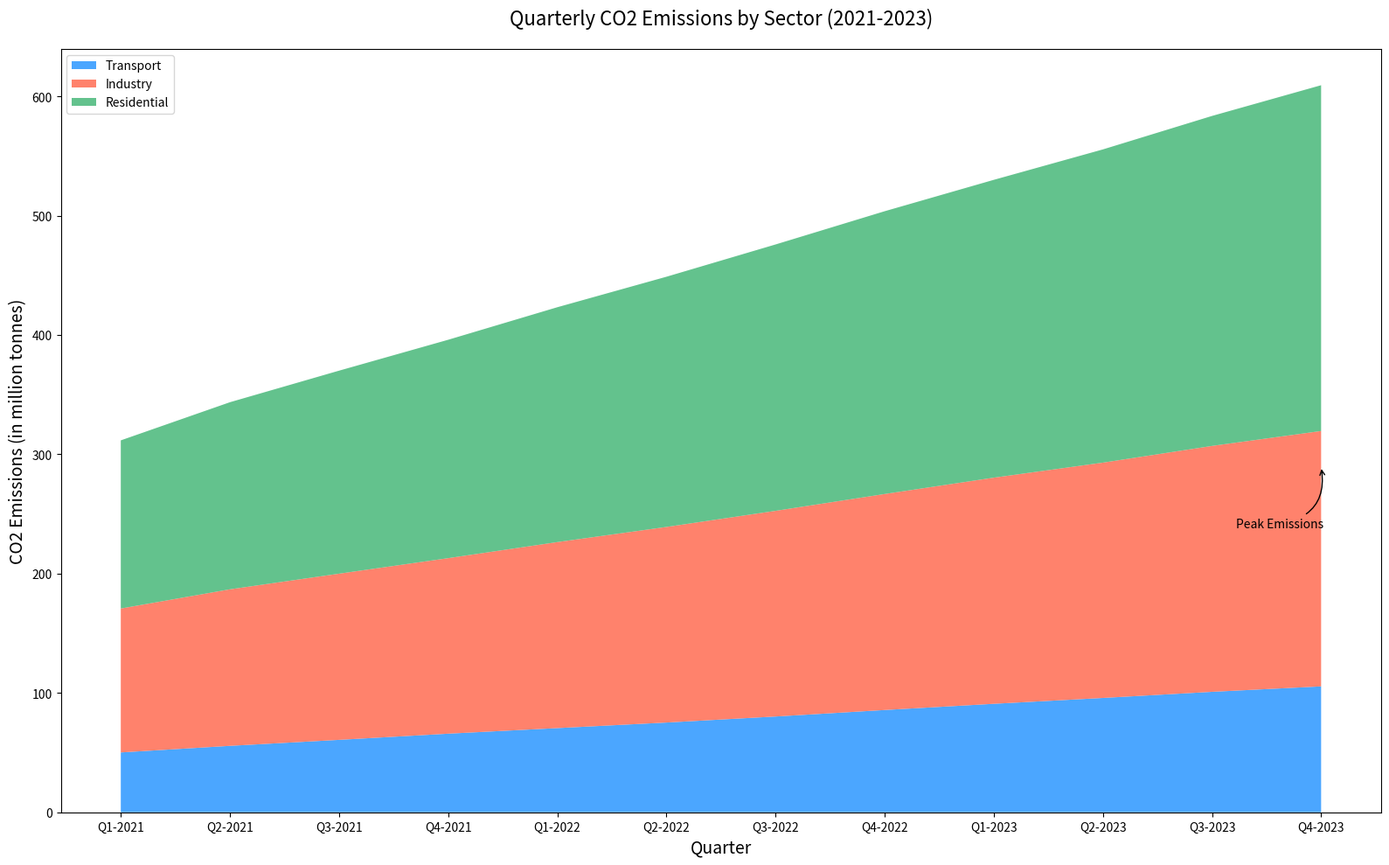

This figure's Python source:

import pandas as pd
import seaborn as sns
import matplotlib.pyplot as plt

data = {
    'Quarter': ['Q1-2021', 'Q2-2021', 'Q3-2021', 'Q4-2021', 'Q1-2022', 'Q2-2022', 'Q3-2022', 'Q4-2022', 'Q1-2023', 'Q2-2023', 'Q3-2023', 'Q4-2023'],
    'Transport': [50.15, 55.67, 60.70, 65.88, 70.55, 75.20, 80.25, 85.70, 90.90, 95.80, 100.95, 105.50],
    'Industry': [70.45, 75.50, 78.55, 81.20, 85.30, 88.70, 92.10, 95.30, 98.60, 101.40, 105.10, 108.50],
    'Residential': [20.30, 25.60, 30.85, 35.90, 40.95, 45.75, 50.85, 55.95, 60.05, 65.25, 70.45, 75.75]
}

df = pd.DataFrame(data)
df.set_index('Quarter', inplace=True)

cumulative_emissions = df.cumsum(axis=1)

plt.figure(figsize=(16, 10))

plt.stackplot(df.index, cumulative_emissions['Transport'], cumulative_emissions['Industry'], cumulative_emissions['Residential'],
              labels=['Transport', 'Industry', 'Residential'],
              colors=['#1E90FF', '#FF6347', '#3CB371'], alpha=0.8)

plt.legend(loc='upper left')

plt.annotate('Peak Emissions', xy=('Q4-2023', cumulative_emissions.loc['Q4-2023', 'Residential']),
             xytext=(-70, -50), textcoords='offset points', arrowprops=dict(arrowstyle='->', connectionstyle='arc3,rad=.5'))

plt.title('Quarterly CO2 Emissions by Sector (2021-2023)', fontsize=16, pad=20)
plt.xlabel('Quarter', fontsize=14)
plt.ylabel('CO2 Emissions (in million tonnes)', fontsize=14)

plt.tight_layout()
plt.show()
